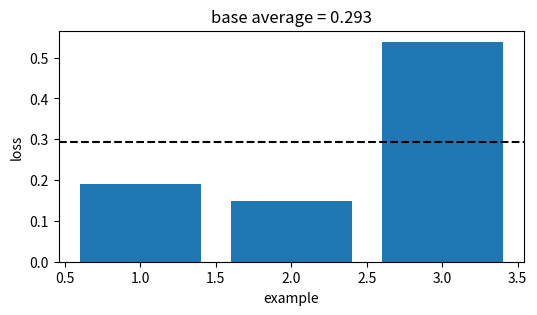
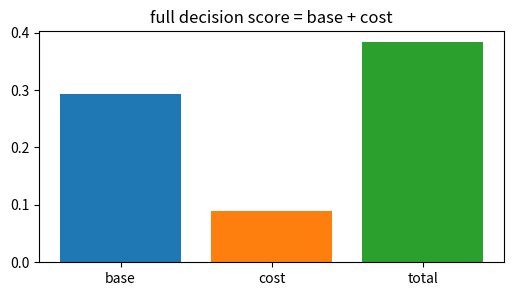
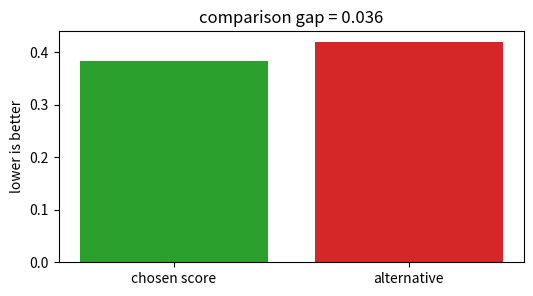
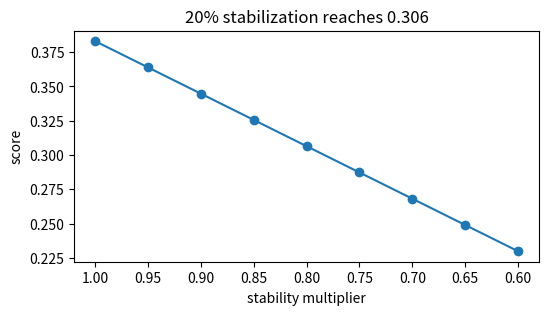
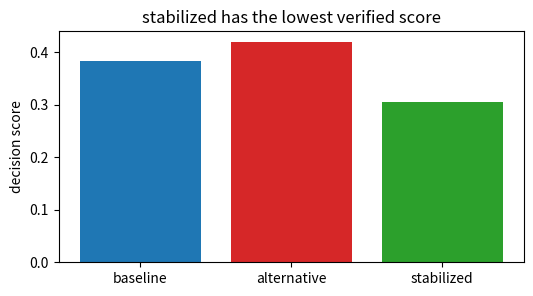

Source code (Python) for these figures, in order:
import numpy as np, matplotlib.pyplot as plt, math, itertools
np.random.seed(0)
def mean(v): return float(np.mean(np.asarray(v,dtype=float)))
def mse(y,p): return float(np.mean((np.asarray(y,dtype=float)-np.asarray(p,dtype=float))**2))
def mae(y,p): return float(np.mean(np.abs(np.asarray(y,dtype=float)-np.asarray(p,dtype=float))))
def sigmoid(z): return 1/(1+np.exp(-np.asarray(z,dtype=float)))
print('setup ok')

# 1) Base empirical score for Elastic Net
losses=np.array([0.191, 0.148, 0.539])
score=float(losses.mean())
plt.figure(figsize=(6,3)); plt.bar(range(1,4),losses,color='tab:blue'); plt.axhline(score,color='black',ls='--')
plt.xlabel('example'); plt.ylabel('loss'); plt.title('base average = 0.293')
assert abs(score-0.293)<5e-4

# 2) Add the method cost or constraint
base=0.293; cost=0.090; total=base+cost
plt.figure(figsize=(6,3)); plt.bar(['base','cost','total'],[base,cost,total],color=['tab:blue','tab:orange','tab:green'])
plt.title('full decision score = base + cost')
assert abs(total-0.383)<5e-4

# 3) Compare with a tempting flexible alternative
ours=0.383; alt=0.419; gap=alt-ours
plt.figure(figsize=(6,3)); plt.bar(['chosen score','alternative'],[ours,alt],color=['tab:green','tab:red']); plt.ylabel('lower is better')
plt.title('comparison gap = %.3f' % gap)
assert abs(gap-0.036)<5e-4 and ours<alt

# 4) Turn the stability knob
raw=0.383; factors=np.linspace(1.0,0.6,9); stable=raw*factors
plt.figure(figsize=(6,3)); plt.plot(factors,stable,'-o'); plt.gca().invert_xaxis(); plt.xlabel('stability multiplier'); plt.ylabel('score')
plt.title('20% stabilization reaches 0.306')
assert abs(raw*0.8-0.306)<5e-4

# 5) End-to-end selection among baseline, alternative, stabilized
scores=np.array([0.383,0.419,0.306]); names=['baseline','alternative','stabilized']; winner=int(np.argmin(scores))
plt.figure(figsize=(6,3)); plt.bar(names,scores,color=['tab:blue','tab:red','tab:green']); plt.ylabel('decision score')
plt.title(names[winner] + ' has the lowest verified score')
assert names[winner]=='stabilized' and abs(scores[winner]-0.306)<5e-4
